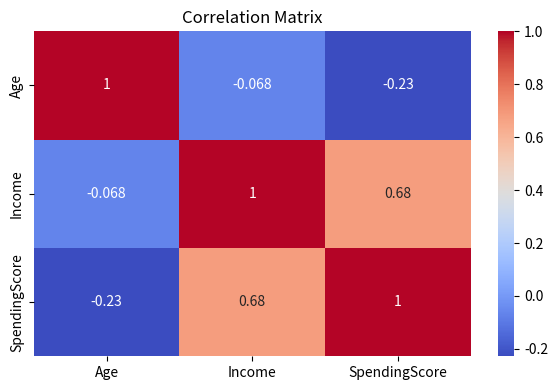

Write the Python code that produced this figure. (Note: this script raises an exception after producing the figure.)
import pandas as pd
import numpy as np
import seaborn as sns
import matplotlib.pyplot as plt

# ---------- 1) Generate a synthetic customers.csv ----------
np.random.seed(42)
n = 500

# Age: clipped normal distribution
age = np.clip(np.random.normal(loc=38, scale=12, size=n).round(), 18, 75).astype(int)

# Income (annual USD): log-normal for realistic right skew
income = np.random.lognormal(mean=np.log(60000), sigma=0.5, size=n)
income = np.clip(income, 15000, 250000).round(2)

# SpendingScore (1–100): weakly related to income (-) and age
noise = np.random.normal(0, 10, size=n)
spending = 50 + 0.00025 * (income - 60000) - 0.18 * (age - 38) + noise
spending = np.clip(spending, 1, 100).round(0).astype(int)

df = pd.DataFrame({
    "Age": age,
    "Income": income,
    "SpendingScore": spending
})

# Select relevant numeric columns
features = ['Age', 'Income', 'SpendingScore']
df_selected = df[features].dropna()

# -------------------------------
# 3️⃣ Correlation Matrix
# -------------------------------
corr_matrix = df_selected.corr()
print("\n🔗 Correlation Matrix:\n", corr_matrix)

plt.figure(figsize=(6,4))
sns.heatmap(corr_matrix, annot=True, cmap='coolwarm')
plt.title("Correlation Matrix")
plt.tight_layout()
plt.show()
plt.savefig("/workspaces/stats-foundations-python/statistics_inferential/bin/variance/correlation_matrix.png")